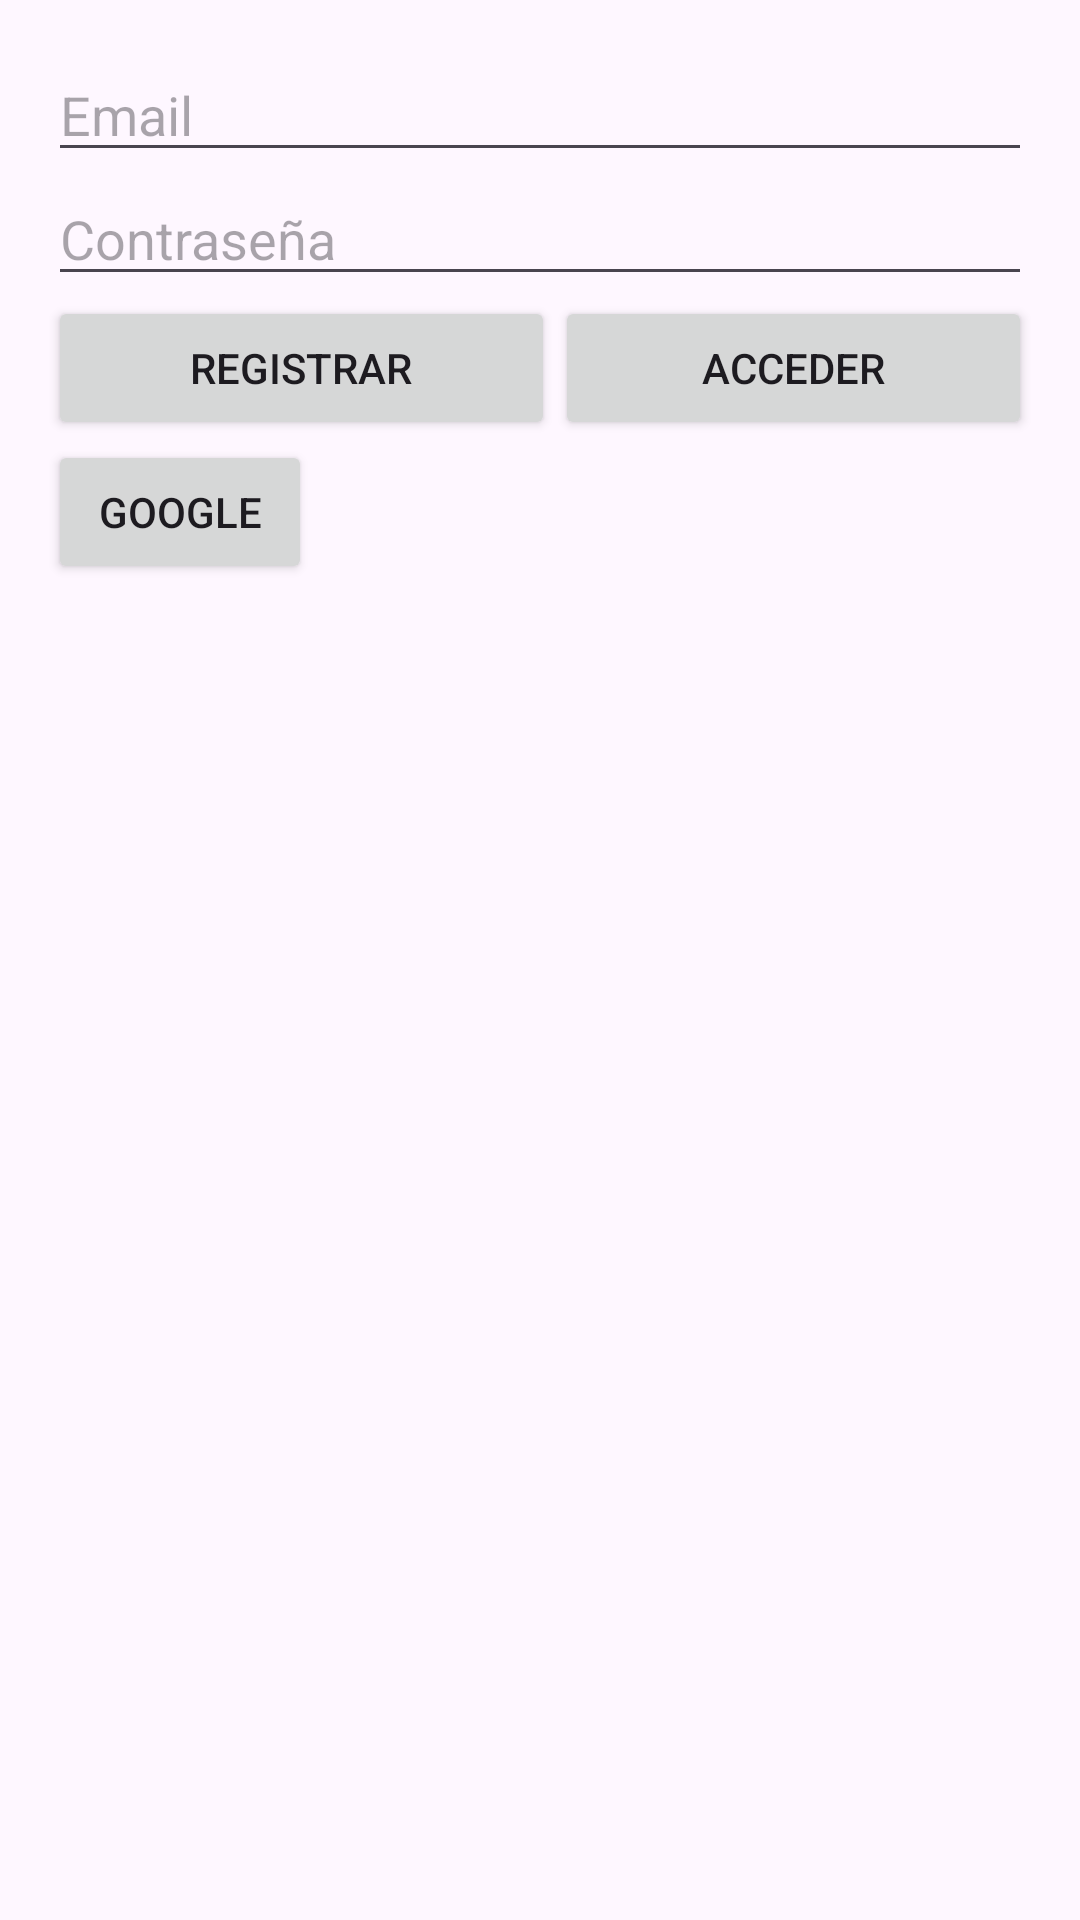

The Android layout XML behind this screen, and the referenced resources:
<!-- AndroidManifest.xml: application theme Theme.FirebaseTutorialLab10 -->
<!-- res/layout/activity_auth.xml -->
<?xml version="1.0" encoding="utf-8"?>
<androidx.constraintlayout.widget.ConstraintLayout xmlns:android="http://schemas.android.com/apk/res/android"
    xmlns:app="http://schemas.android.com/apk/res-auto"
    xmlns:tools="http://schemas.android.com/tools"
    android:layout_width="match_parent"
    android:layout_height="match_parent"
    tools:context=".activity_auth">
    <LinearLayout
        android:layout_width="0dp"
        android:layout_height="wrap_content"
        android:layout_marginStart="16dp"
        android:layout_marginTop="16dp"
        android:layout_marginEnd="16dp"
        android:orientation="vertical"
        app:layout_constraintEnd_toEndOf="parent"
        app:layout_constraintStart_toStartOf="parent"
        app:layout_constraintTop_toTopOf="parent">

        <EditText
            android:id="@+id/emailEditText"
            android:layout_width="match_parent"
            android:layout_height="wrap_content"
            android:ems="10"
            android:hint="Email"
            android:inputType="textEmailAddress" />

        <EditText
            android:id="@+id/passwordEditText"
            android:layout_width="match_parent"
            android:layout_height="wrap_content"
            android:ems="10"
            android:hint="Contraseña"
            android:inputType="textPassword" />

        <LinearLayout
            android:layout_width="match_parent"
            android:layout_height="match_parent"
            android:orientation="horizontal">

            <Button
                android:id="@+id/signupButton"
                android:layout_width="wrap_content"
                android:layout_height="wrap_content"
                android:layout_weight="1"
                android:text="REGISTRAR" />

            <Button
                android:id="@+id/loginButton"
                android:layout_width="wrap_content"
                android:layout_height="wrap_content"
                android:layout_weight="1"
                android:text="ACCEDER" />
        </LinearLayout>
        <Button
            android:id="@+id/googleButton"
            android:layout_width="wrap_content"
            android:layout_height="wrap_content"
            android:layout_weight="1"
            android:text="GOOGLE" />
    </LinearLayout>
</androidx.constraintlayout.widget.ConstraintLayout>
<!-- resources referenced by this layout -->
<resources>
  <style name="Theme.FirebaseTutorialLab10" parent="Base.Theme.FirebaseTutorialLab10" />
  <style name="Base.Theme.FirebaseTutorialLab10" parent="Theme.Material3.DayNight.NoActionBar">
          
          
      </style>
</resources>
